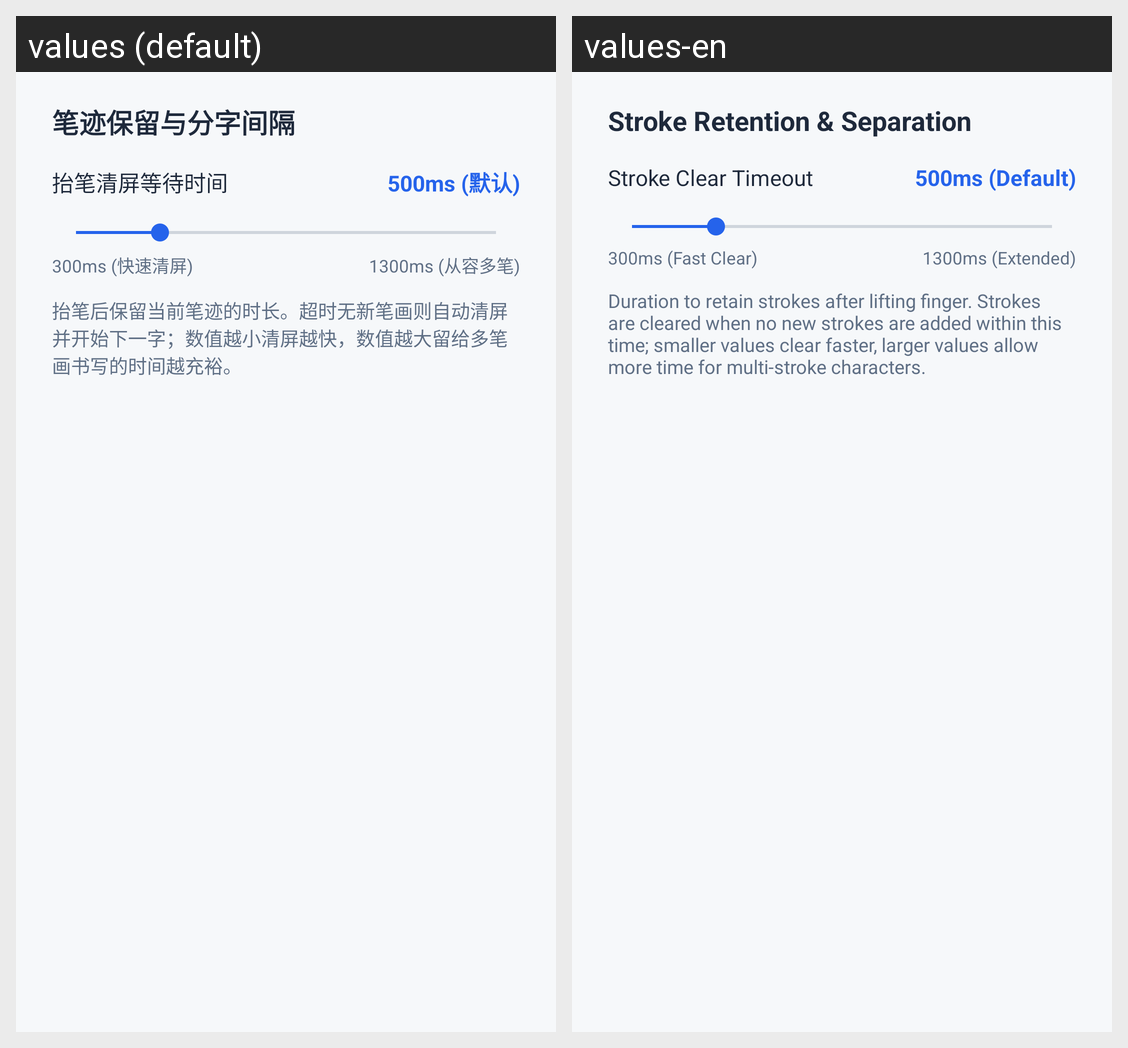

Strings drawn on this Android screen and how each of the app's shown locales translates them:
Android screen res/layout/dialog_handwriting_speed_picker.xml rendered under 2 locales, left to right: values (default), values-en. Device: Nexus 5 (rendered at 1080×1920; each locale shown at half size, 540×960, under a caption strip naming it); theme Theme.AppTheme.
Strings drawn on this screen, with the default value and each locale's value (text and hints the layout hard-codes, and strings that could not be matched under every locale, appear in the picture but are not listed):

handwriting_discern_sensitive
  values: 笔迹保留与分字间隔
  values-en: Stroke Retention & Separation

handwriting_speed_title
  values: 抬笔清屏等待时间
  values-en: Stroke Clear Timeout

handwriting_speed_default
  values: 500ms (默认)
  values-en: 500ms (Default)

handwriting_speed_fast
  values: 300ms (快速清屏)
  values-en: 300ms (Fast Clear)

handwriting_speed_slow
  values: 1300ms (从容多笔)
  values-en: 1300ms (Extended)

handwriting_speed_dialog_desc
  values: 抬笔后保留当前笔迹的时长。超时无新笔画则自动清屏并开始下一字；数值越小清屏越快，数值越大留给多笔画书写的时间越充裕。
  values-en: Duration to retain strokes after lifting finger. Strokes are cleared when no new strokes are added within this time; smaller values clear faster, larger values allow more time for multi-stroke characters.
